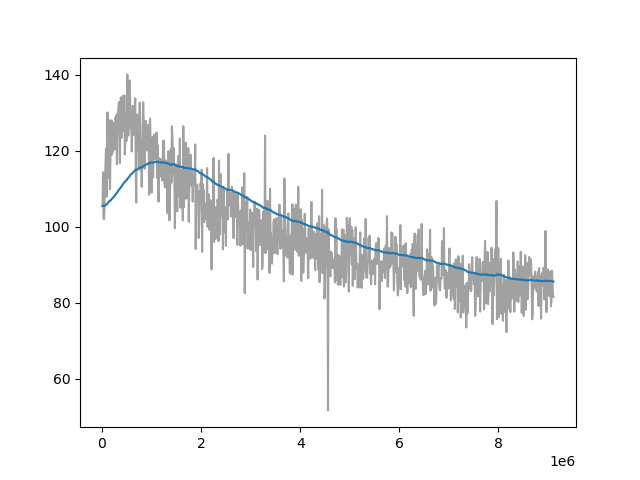

The table this chart was drawn from, first rows:
Wall time, Step, Value
1710371528, 10000, 105.5
1710371564, 20000, 114.3
1710371600, 30000, 102.1
1710371633, 40000, 102
1710371669, 50000, 105.1
1710371701, 60000, 113
1710371734, 70000, 116.9
1710371767, 80000, 120.7
1710371800, 90000, 107.9
1710371833, 100000, 115.5
1710371866, 110000, 130.1
1710371898, 120000, 119.6
1710371930, 130000, 128.2
1710371963, 140000, 112.8
1710371997, 150000, 122.5
1710372032, 160000, 109.9
1710372070, 170000, 118.6
1710372104, 180000, 118.9
1710372138, 190000, 128.1
1710372172, 200000, 119
1710372205, 210000, 119.6
1710372237, 220000, 119.8
1710372271, 230000, 121.3
1710372304, 240000, 127.4
1710372336, 250000, 124.8
1710372369, 260000, 120.4
1710372402, 270000, 128.8
1710372434, 280000, 128.2
1710372467, 290000, 129.4
1710372500, 300000, 116.5
1710372533, 310000, 129.7
1710372566, 320000, 129.8
1710372599, 330000, 131
1710372632, 340000, 132.8
1710372665, 350000, 125
1710372698, 360000, 116.8
1710372731, 370000, 130.4
1710372762, 380000, 134.1
1710372794, 390000, 123.4
1710372827, 400000, 131.0
1710372860, 410000, 127.3
1710372893, 420000, 134.5
1710372927, 430000, 130.2
1710372960, 440000, 125.2
1710372993, 450000, 134.6
1710373026, 460000, 119
1710373058, 470000, 122.9
1710373092, 480000, 130.2
1710373124, 490000, 122.6
1710373158, 500000, 125
1710373192, 510000, 140.1
1710373225, 520000, 127.1
1710373259, 530000, 124
1710373293, 540000, 130.1
1710373326, 550000, 125.9
1710373359, 560000, 138.5
1710373392, 570000, 130.8
1710373425, 580000, 128.5
1710373458, 590000, 127
1710373491, 600000, 119.8
... 851 more rows
